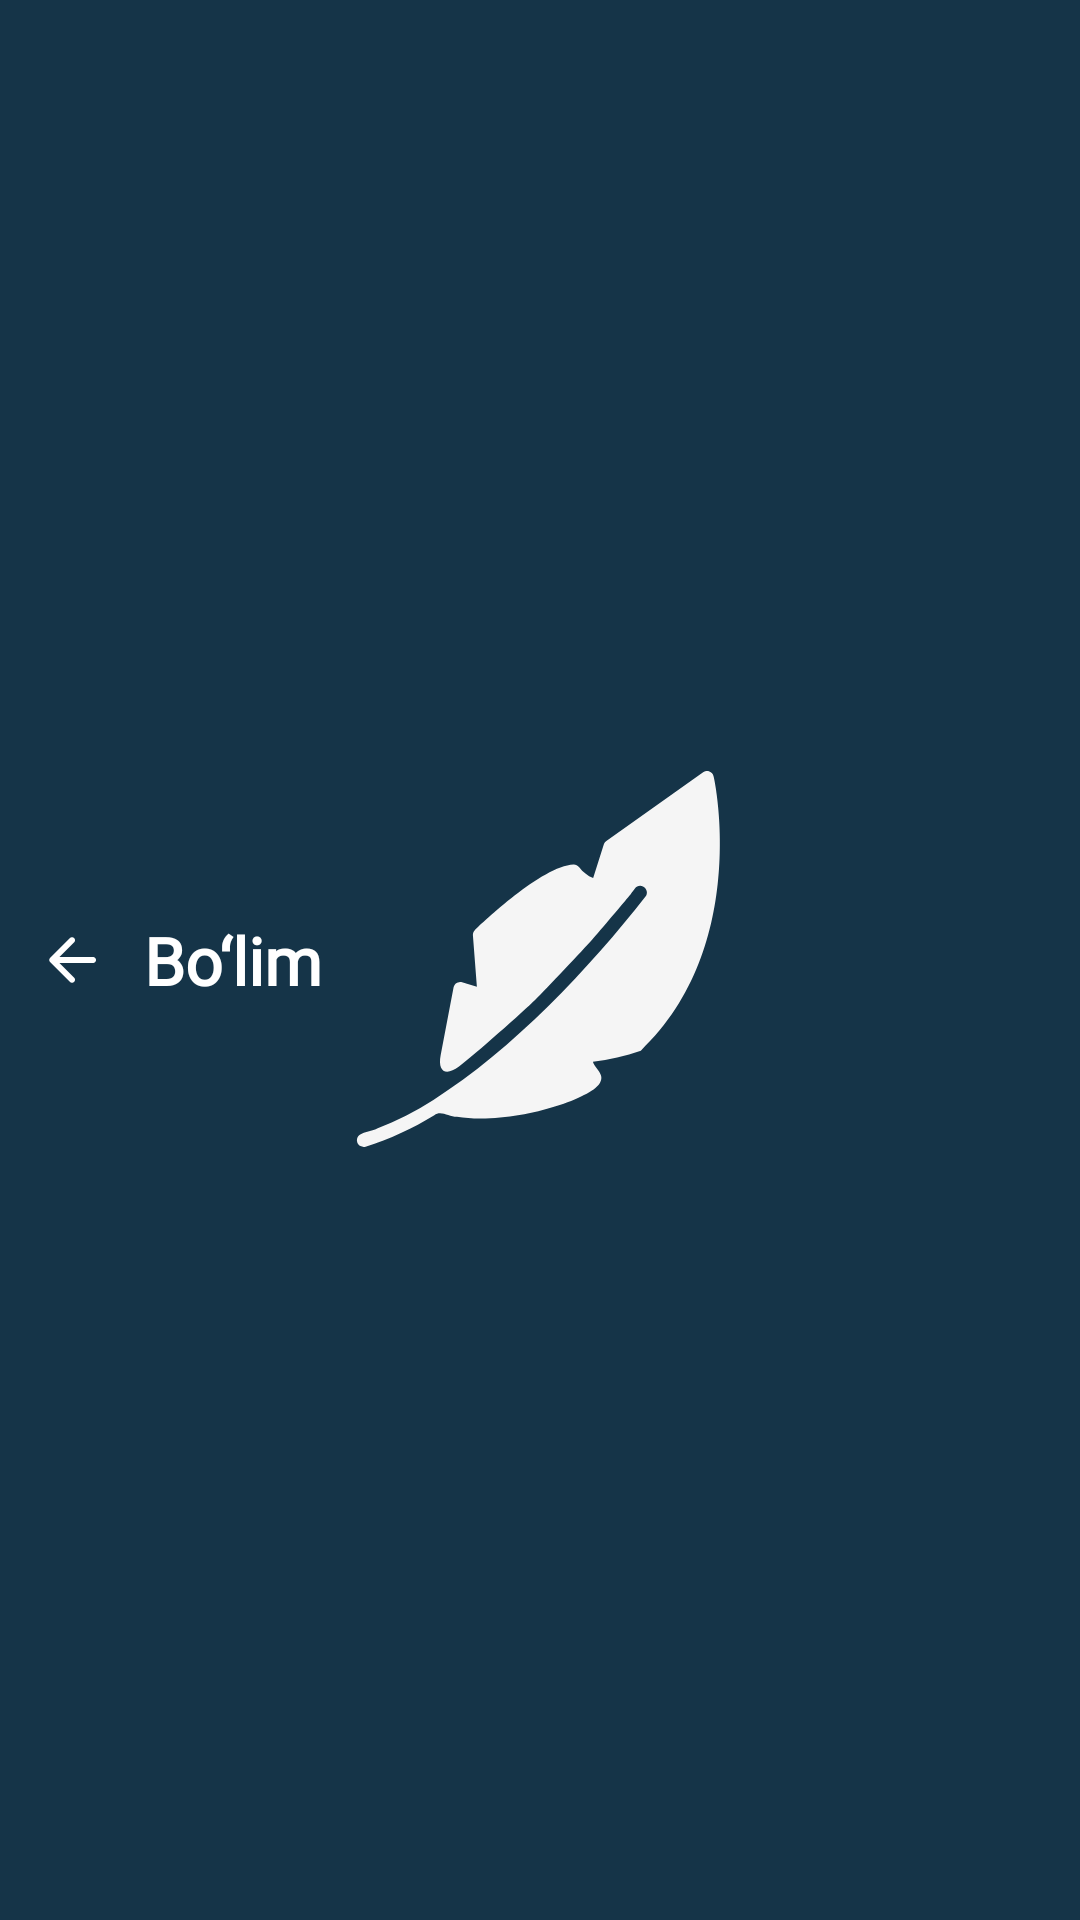

Produce the Android XML layout that renders to this screen, including the resource entries it uses.
<!-- AndroidManifest.xml: application theme Theme.Aphorisms -->
<!-- res/layout/action_bar_category_layout.xml -->
<?xml version="1.0" encoding="utf-8"?>
<LinearLayout xmlns:android="http://schemas.android.com/apk/res/android"
    xmlns:app="http://schemas.android.com/apk/res-auto"
    android:layout_width="match_parent"
    android:layout_height="?actionBarSize"
    android:orientation="horizontal"
    android:weightSum="1">

    <com.google.android.material.card.MaterialCardView
        android:id="@+id/cvBack"
        android:layout_width="48dp"
        android:layout_height="48dp"
        android:layout_gravity="center"
        android:layout_weight="0"
        android:clickable="true"
        android:focusable="true"
        android:foreground="?android:attr/selectableItemBackground"
        app:cardBackgroundColor="@android:color/transparent"
        app:cardCornerRadius="50dp"
        app:strokeWidth="0dp">

        <ImageView
            android:layout_width="match_parent"
            android:layout_height="match_parent"
            android:layout_gravity="center"
            android:contentDescription="@null"
            android:scaleX="0.5"
            android:scaleY="0.5"
            android:src="@drawable/back" />
    </com.google.android.material.card.MaterialCardView>

    <TextView
        android:id="@+id/tvCategoryName"
        android:layout_width="0dp"
        android:layout_height="match_parent"
        android:layout_gravity="center"
        android:layout_weight="1"
        android:fontFamily="@font/roboto_slab"
        android:gravity="center|start"
        android:text="@string/category"
        android:textColor="@color/white"
        android:textSize="22sp"
        android:textStyle="bold" />

    <com.google.android.material.card.MaterialCardView
        android:id="@+id/cvSearch"
        android:layout_width="48dp"
        android:layout_height="48dp"
        android:layout_gravity="center"
        android:layout_weight="0"
        android:clickable="true"
        android:focusable="true"
        android:visibility="gone"
        android:foreground="?android:attr/selectableItemBackground"
        app:cardBackgroundColor="@android:color/transparent"
        app:cardCornerRadius="50dp"
        app:strokeWidth="0dp">

        <ImageView
            android:layout_width="match_parent"
            android:layout_height="match_parent"
            android:layout_gravity="center"
            android:contentDescription="@null"
            android:scaleX="0.5"
            android:scaleY="0.5"
            android:src="@drawable/search" />
    </com.google.android.material.card.MaterialCardView>
</LinearLayout>
<!-- resources referenced by this layout -->
<resources>
  <color name="white">#FFFFFFFF</color>
  <!-- drawable back (drawable) -->
  <vector xmlns:android="http://schemas.android.com/apk/res/android"
      android:width="24dp"
      android:height="24dp"
      android:viewportWidth="24"
      android:viewportHeight="24">
      <path
          android:pathData="M19,11H7.83L12.71,6.12C13.1,5.73 13.1,5.09 12.71,4.7C12.618,4.607 12.508,4.533 12.387,4.483C12.266,4.433 12.136,4.407 12.005,4.407C11.874,4.407 11.745,4.433 11.624,4.483C11.503,4.533 11.393,4.607 11.3,4.7L4.71,11.29C4.618,11.382 4.544,11.492 4.494,11.613C4.444,11.734 4.418,11.864 4.418,11.995C4.418,12.126 4.444,12.255 4.494,12.376C4.544,12.497 4.618,12.607 4.71,12.7L11.3,19.29C11.393,19.382 11.503,19.456 11.624,19.506C11.745,19.556 11.875,19.582 12.005,19.582C12.136,19.582 12.266,19.556 12.387,19.506C12.508,19.456 12.618,19.382 12.71,19.29C12.803,19.197 12.876,19.087 12.927,18.966C12.977,18.845 13.002,18.716 13.002,18.585C13.002,18.454 12.977,18.324 12.927,18.203C12.876,18.082 12.803,17.972 12.71,17.88L7.83,13H19C19.55,13 20,12.55 20,12C20,11.45 19.55,11 19,11Z"
          android:fillColor="@color/white"/>
  </vector>
  <string name="category">Bo‘lim</string>
  <style name="Theme.Aphorisms" parent="Base.Theme.Aphorisms" />
  <style name="Base.Theme.Aphorisms" parent="Theme.Material3.DayNight.NoActionBar">
          
          
          <item name="android:statusBarColor">@color/black_custom</item>
          <item name="android:navigationBarColor">@color/black_custom</item>
          <item name="android:windowBackground">@drawable/background_splash_night</item>
          <item name="colorAccent">@color/ripple_color</item>
          <item name="android:textColorHighlight">@color/ripple_color</item>
          <item name="android:colorControlActivated">@color/white</item>
          <item name="colorOnSurface">@color/white_50</item>
          <item name="colorSecondary">@color/white_50</item>
          <item name="colorPrimary">@color/white_50</item>
          <item name="colorPrimaryDark">@color/white_50</item>
      </style>
  <color name="black_custom">#153448</color>
  <!-- drawable background_splash_night (drawable) -->
  <layer-list xmlns:android="http://schemas.android.com/apk/res/android">
      <item android:drawable="@color/black_custom" />
      <item
          android:width="288dp"
          android:height="288dp"
          android:drawable="@drawable/splash_logo"
          android:gravity="center" />
  </layer-list>
  <color name="ripple_color">#80F5F5F5</color>
  <color name="white_50">#80FFFFFF</color>
</resources>
